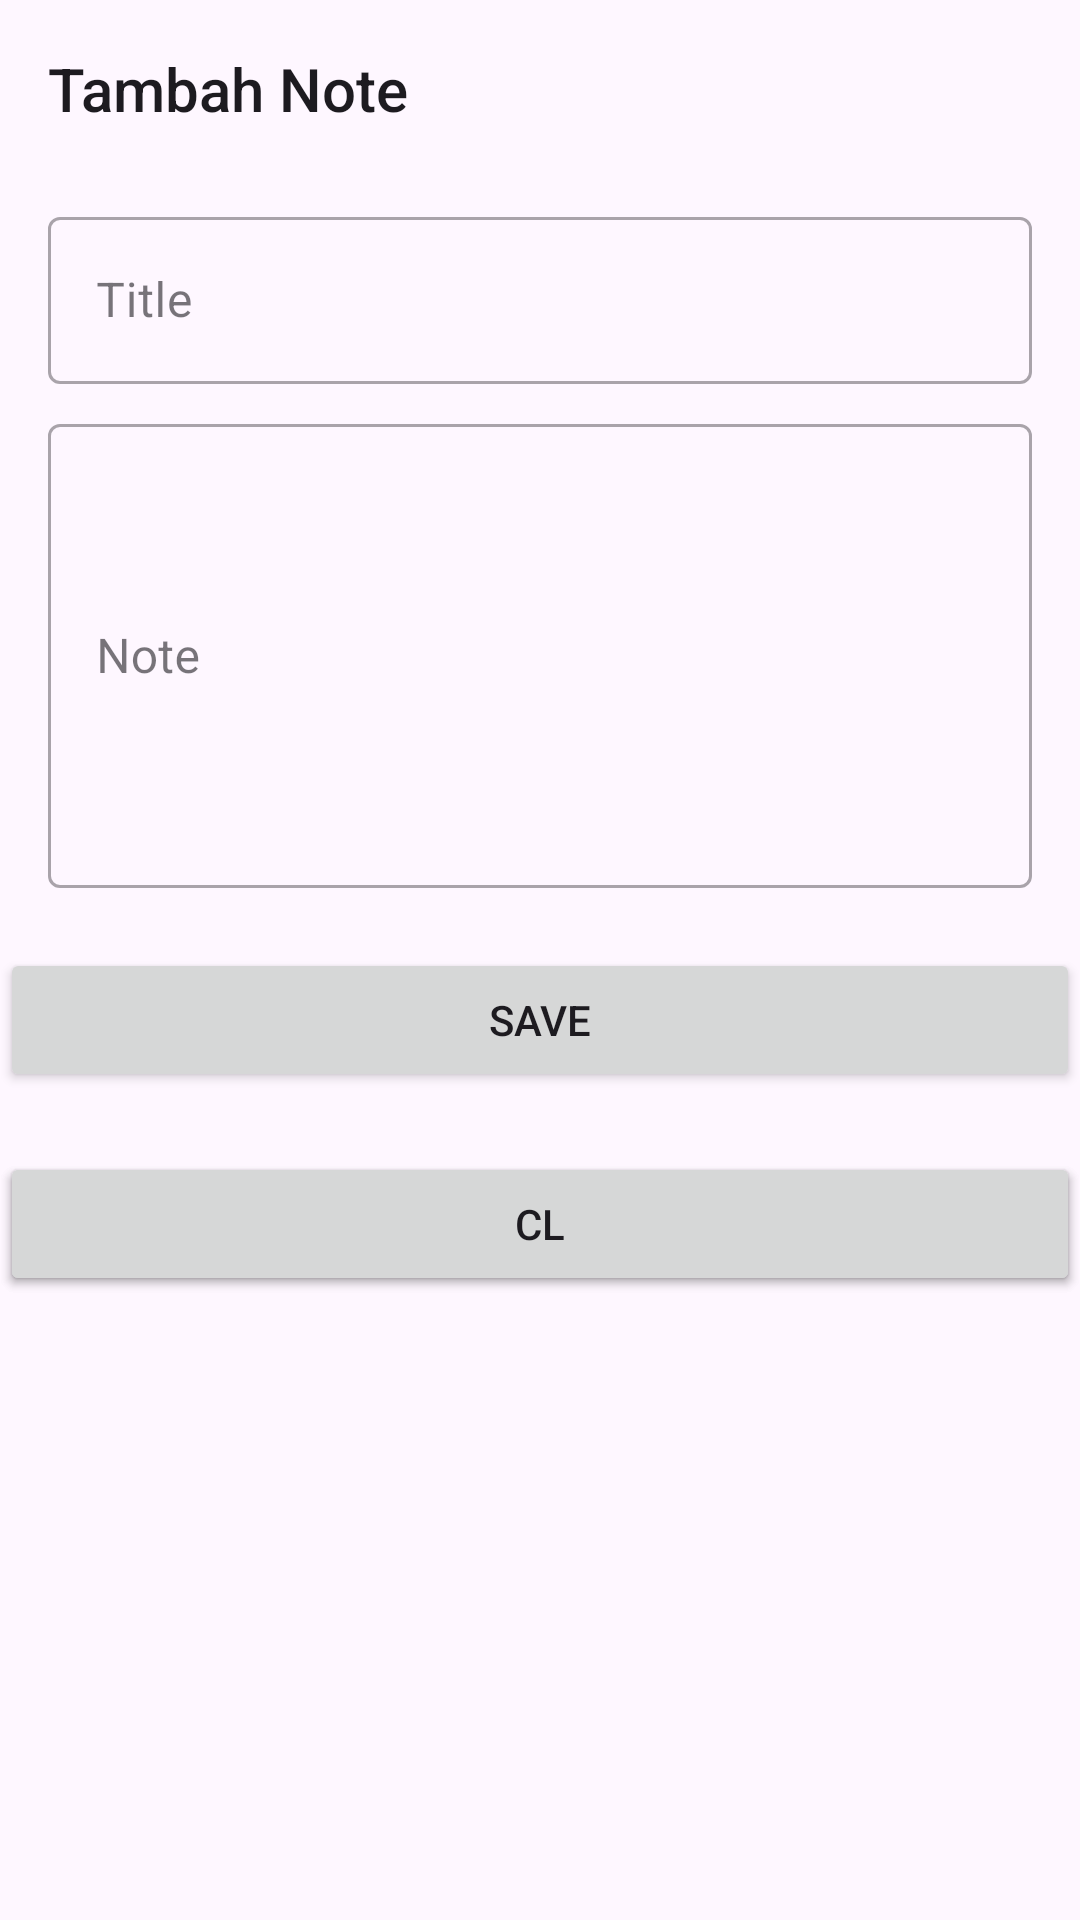

Here is an Android app screen rendered from its layout file. Give the layout XML and the strings, colors and styles it references.
<!-- AndroidManifest.xml: application theme Theme.UGD3_D_0659 -->
<!-- res/layout/activity_edit_note.xml -->
<?xml version="1.0" encoding="utf-8"?>
<androidx.constraintlayout.widget.ConstraintLayout xmlns:android="http://schemas.android.com/apk/res/android"
    xmlns:app="http://schemas.android.com/apk/res-auto"
    xmlns:tools="http://schemas.android.com/tools"
    android:layout_width="match_parent"
    android:layout_height="match_parent"
    tools:context=".EditNoteActivity">

    <LinearLayout
        android:id="@+id/linear"
        android:layout_width="match_parent"
        android:layout_height="wrap_content"
        android:orientation="vertical"
        tools:ignore="MissingConstraints">

        <TextView
            android:id="@+id/tv_title_noteActivity"
            style="@style/TextAppearance.AppCompat.Title"
            android:layout_width="match_parent"
            android:layout_height="wrap_content"
            android:layout_margin="16dp"
            android:text="Tambah Note"/>

        <com.google.android.material.textfield.TextInputLayout
            android:id="@+id/layout_title_note"
            style="@style/Widget.MaterialComponents.TextInputLayout.OutlinedBox"
            android:layout_width="match_parent"
            android:layout_height="wrap_content"
            android:layout_marginHorizontal="16dp"
            android:layout_marginTop="8dp"
            android:hint="Title">

            <com.google.android.material.textfield.TextInputEditText
                android:id="@+id/et_title_note"
                android:layout_width="match_parent"
                android:layout_height="wrap_content"
                android:inputType="textCapWords"/>

        </com.google.android.material.textfield.TextInputLayout>

        <com.google.android.material.textfield.TextInputLayout
            android:id="@+id/layout_note"
            style="@style/Widget.MaterialComponents.TextInputLayout.OutlinedBox"
            android:layout_width="match_parent"
            android:layout_height="160dp"
            android:layout_marginHorizontal="16dp"
            android:layout_marginTop="8dp"
            android:minLines="3"
            android:hint="Note">

            <com.google.android.material.textfield.TextInputEditText
                android:id="@+id/et_note"
                android:layout_width="match_parent"
                android:layout_height="match_parent"
                android:minLines="3"
                android:inputType="textCapWords"/>

        </com.google.android.material.textfield.TextInputLayout>
    </LinearLayout>
    <Button
        android:id="@+id/button_save"
        android:layout_width="0dp"
        android:layout_height="wrap_content"
        android:text="SAVE"
        app:layout_constraintStart_toStartOf="parent"
        app:layout_constraintEnd_toEndOf="parent"
        app:layout_constraintTop_toBottomOf="@+id/linear"
        android:layout_marginTop="20dp"
        />
    <Button
        android:id="@+id/button_cancel"
        android:layout_width="0dp"
        android:layout_height="wrap_content"
        android:text="CANCEL"
        app:layout_constraintStart_toStartOf="parent"
        app:layout_constraintEnd_toEndOf="parent"
        app:layout_constraintTop_toBottomOf="@+id/button_save"
        android:layout_marginTop="20dp"
        />
    <Button
        android:id="@+id/button_recog"
        android:layout_width="0dp"
        android:layout_height="wrap_content"
        android:text="CL"
        app:layout_constraintStart_toStartOf="parent"
        app:layout_constraintEnd_toEndOf="parent"
        app:layout_constraintTop_toBottomOf="@+id/button_save"
        android:layout_marginTop="20dp"
        />

    <include
        android:id="@+id/layout_loading"
        layout="@layout/layout_loading"
        android:visibility="gone"/>
</androidx.constraintlayout.widget.ConstraintLayout>
<!-- res/layout/layout_loading.xml (included above) -->
<?xml version="1.0" encoding="utf-8"?>
<LinearLayout xmlns:android="http://schemas.android.com/apk/res/android"
    android:layout_width="match_parent"
    android:layout_height="match_parent"
    android:background= "#CCFFFFFF"
    android:gravity= "center"
    android:orientation= "vertical"
    android:translationZ="10dp">

    <ProgressBar
        android:id="@+id/progress_bar"
        android:layout_width="wrap_content"
        android:layout_height="wrap_content"/>

    <TextView
        android:id="@+id/tv_loading"
        android:layout_width="wrap_content"
        android:layout_height="wrap_content"
        android:layout_marginTop="8dp"
        android:gravity="center"
        android:text="Lagi Loading.."/>

</LinearLayout>
<!-- resources referenced by this layout -->
<resources>
  <style name="Theme.UGD3_D_0659" parent="Theme.Material3.Light">
          
          <item name="colorPrimary">#D3A204</item>
          <item name="colorPrimaryVariant">#EDC030</item>
          <item name="colorOnPrimary">#DDC060</item>
          
          <item name="colorSecondary">@color/teal_200</item>
          <item name="colorSecondaryVariant">@color/teal_700</item>
          <item name="colorOnSecondary">@color/black</item>
          
          <item name="android:statusBarColor" tools:targetApi="l">?attr/colorPrimaryVariant</item>
          
      </style>
  <color name="teal_200">#FF03DAC5</color>
  <color name="teal_700">#FF018786</color>
  <color name="black">#FF000000</color>
</resources>
